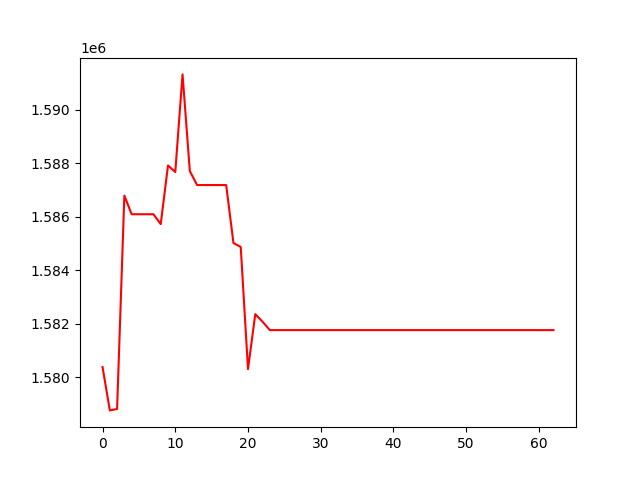

The table this chart was drawn from, first rows:
, 0
0, 1580381
1, 1578760
2, 1578812
3, 1586788
4, 1586092
5, 1586092
6, 1586092
7, 1586092
8, 1585722
9, 1587916
10, 1587669
11, 1591319
12, 1587707
13, 1587182
14, 1587182
15, 1587182
16, 1587182
17, 1587182
18, 1585015
19, 1584870
20, 1580302
21, 1582358
22, 1582075
23, 1581761
24, 1581761
25, 1581761
26, 1581761
27, 1581761
28, 1581761
29, 1581761
30, 1581761
31, 1581761
32, 1581761
33, 1581761
34, 1581761
35, 1581761
36, 1581761
37, 1581761
38, 1581761
39, 1581761
40, 1581761
41, 1581761
42, 1581761
43, 1581761
44, 1581761
45, 1581761
46, 1581761
47, 1581761
48, 1581761
49, 1581761
50, 1581761
51, 1581761
52, 1581761
53, 1581761
54, 1581761
55, 1581761
56, 1581761
57, 1581761
58, 1581761
59, 1581761
... 3 more rows
